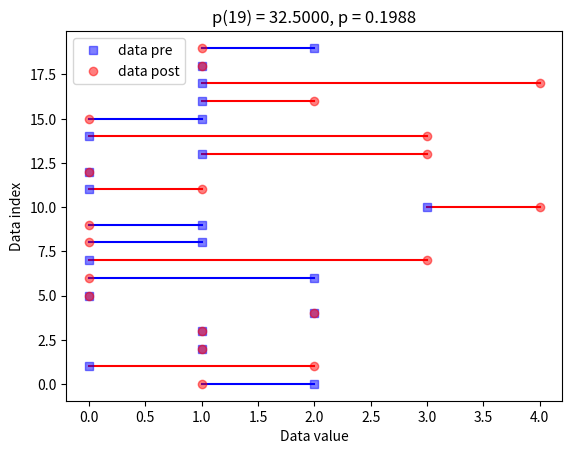

Python code for this plot:
"""
Calculate the Wilcoxon signed-rank test.

The Wilcoxon signed-rank test tests the null hypothesis that two related paired 
    samples come from the same distribution. 
In particular, it tests whether the distribution of the differences x - y
    is symmetric about zero.
It is a non-parametric version of the paired T-test.
Resources:
    https://docs.scipy.org/doc/scipy/reference/generated/scipy.stats.wilcoxon.html
    https://datatab.net/tutorial/wilcoxon-test
"""

# In[] Libs
import matplotlib.pyplot as plt
import numpy as np
import scipy.stats as stats

# In[] Generate the data
sample_size_n = 20

sample_1_lam = 1
sample_2_lam = 1.5

data_pre = np.random.poisson(sample_1_lam, sample_size_n)
data_post = np.random.poisson(sample_2_lam, sample_size_n)

# In[] Compute the Wilcoxon signed-rank test for pre and post data and depict how the values are changed
statistic, p_value = stats.wilcoxon(data_pre, data_post)
df = sample_size_n - 1

plt.clf()
colors = "br"
for i in range(sample_size_n):
    plt.plot([data_pre[i], data_post[i]], [i, i], colors[int(data_pre[i]<data_post[i])])
plt.plot(data_pre, np.arange(sample_size_n), "bs", markerfacecolor="b", label="data pre", alpha=.5)
plt.plot(data_post, np.arange(sample_size_n), "ro", markerfacecolor="r", label="data post", alpha=.5)
plt.ylabel("Data index")
plt.xlabel("Data value")
plt.title(f"p({df}) = {abs(statistic):0.4f}, p = {p_value:0.4f}")
plt.legend()
plt.show()

# In[] Finish
